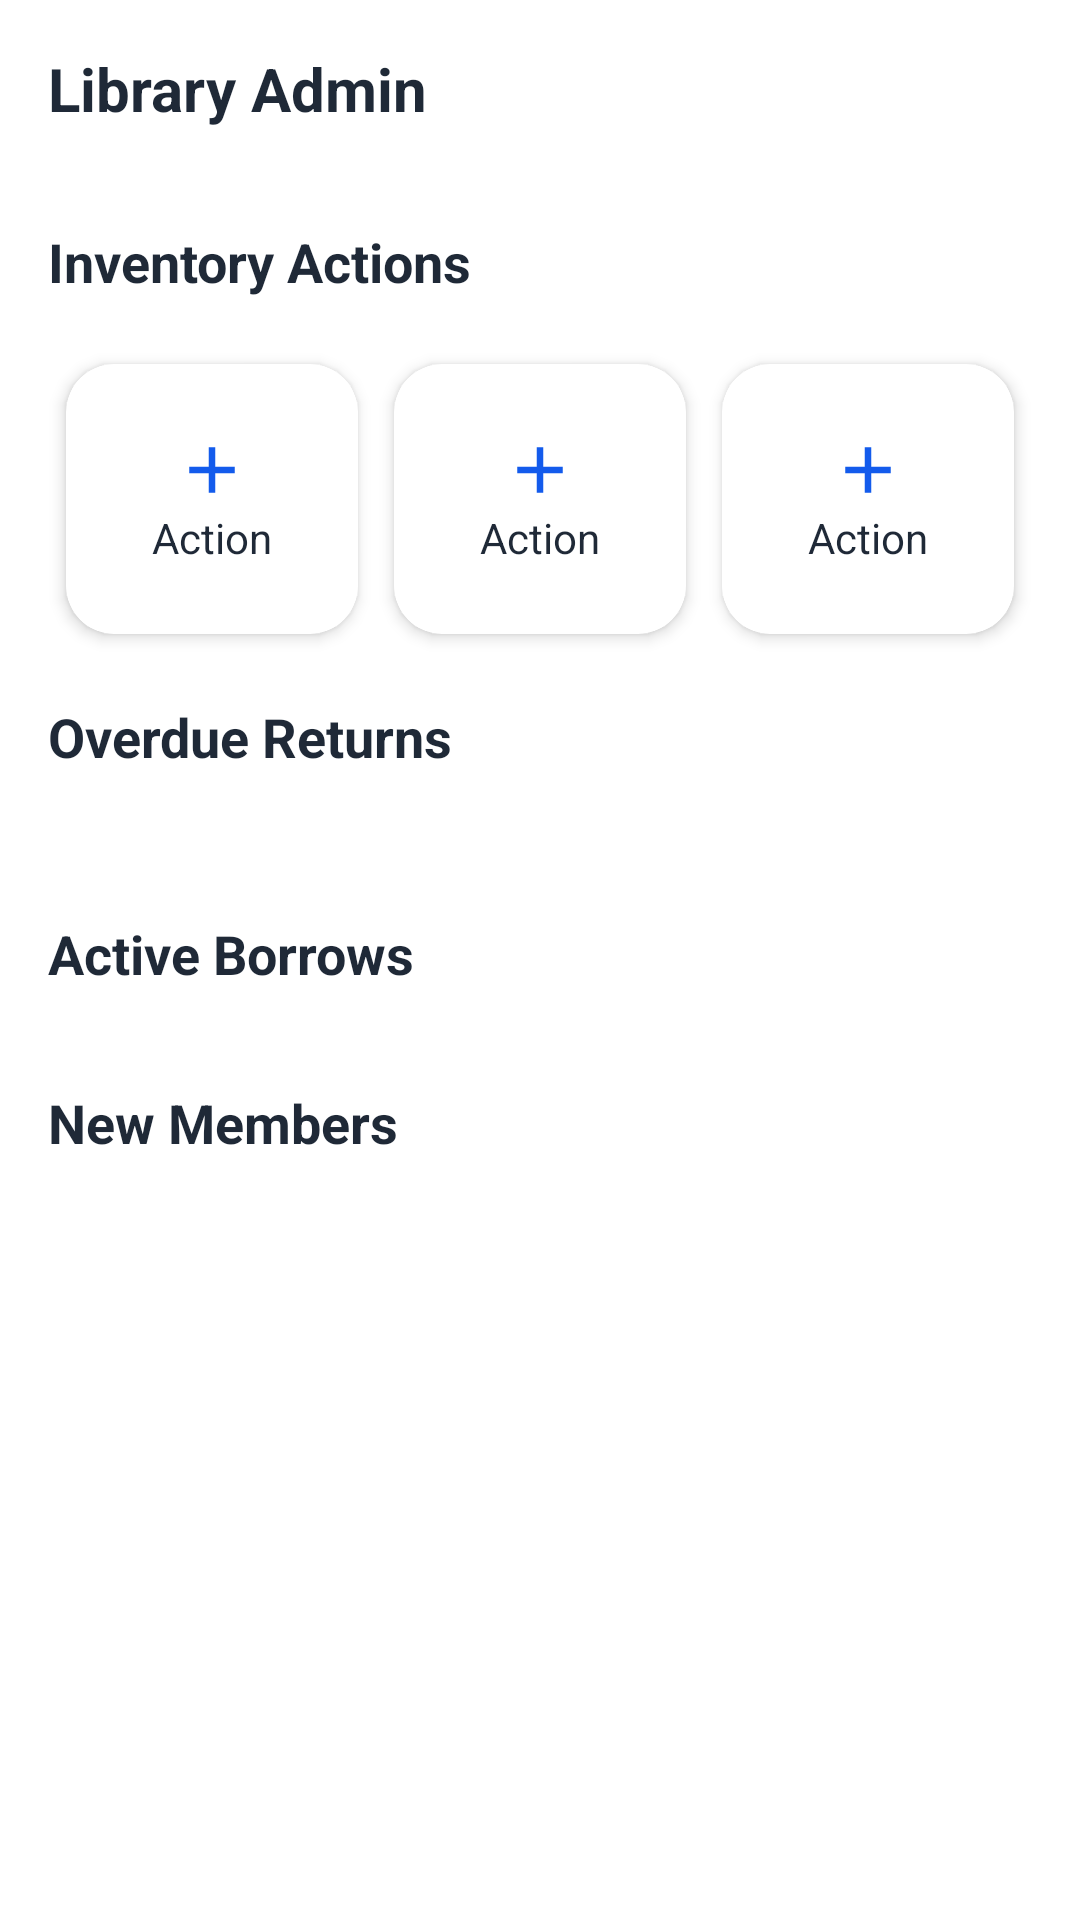

Layout XML and referenced resources for this Android screen:
<!-- AndroidManifest.xml: application theme Theme.LibreMan -->
<!-- res/layout/fragment_admin_dashboard.xml -->
<?xml version="1.0" encoding="utf-8"?>
<androidx.constraintlayout.widget.ConstraintLayout
    xmlns:android="http://schemas.android.com/apk/res/android"
    xmlns:app="http://schemas.android.com/apk/res-auto"
    android:layout_width="match_parent"
    android:layout_height="match_parent"
    android:fitsSystemWindows="true"
    android:background="@color/bg_light">

    
    <androidx.core.widget.NestedScrollView
        android:id="@+id/scrollView"
        android:layout_width="0dp"
        android:layout_height="0dp"
        android:fillViewport="true"
        app:layout_constraintTop_toTopOf="parent"
        app:layout_constraintBottom_toBottomOf="parent"
        app:layout_constraintStart_toStartOf="parent"
        app:layout_constraintEnd_toEndOf="parent">

        <LinearLayout
            android:layout_width="match_parent"
            android:layout_height="wrap_content"
            android:orientation="vertical">

            
            <TextView
                android:id="@+id/tvHeader"
                android:layout_width="wrap_content"
                android:layout_height="wrap_content"
                android:text="Library Admin"
                android:textSize="20sp"
                android:textStyle="bold"
                android:textColor="@color/text_primary"
                android:layout_margin="16dp"/>

            
            <androidx.recyclerview.widget.RecyclerView
                android:id="@+id/rvStats"
                android:layout_width="match_parent"
                android:layout_height="wrap_content"
                android:layout_marginHorizontal="16dp"
                android:nestedScrollingEnabled="false"/>

            
            <TextView
                android:id="@+id/tvActions"
                android:layout_width="wrap_content"
                android:layout_height="wrap_content"
                android:text="Inventory Actions"
                android:textSize="18sp"
                android:textStyle="bold"
                android:textColor="@color/text_primary"
                android:layout_marginTop="16dp"
                android:layout_marginStart="16dp"/>

            
            <LinearLayout
                android:id="@+id/actionRow"
                android:layout_width="match_parent"
                android:layout_height="wrap_content"
                android:orientation="horizontal"
                android:layout_margin="16dp"
                android:gravity="center">

                <include layout="@layout/item_action_button"/>
                <include layout="@layout/item_action_button"/>
                <include layout="@layout/item_action_button"/>
            </LinearLayout>

            
            <TextView
                android:id="@+id/tvOverdue"
                android:layout_width="wrap_content"
                android:layout_height="wrap_content"
                android:text="Overdue Returns"
                android:textSize="18sp"
                android:textStyle="bold"
                android:textColor="@color/text_primary"
                android:layout_marginStart="16dp"/>

            <androidx.recyclerview.widget.RecyclerView
                android:id="@+id/rvOverdue"
                android:layout_width="match_parent"
                android:layout_height="wrap_content"
                android:layout_margin="16dp"
                android:nestedScrollingEnabled="false"/>
            
            <TextView
                android:id="@+id/tvActiveBorrows"
                android:layout_width="wrap_content"
                android:layout_height="wrap_content"
                android:text="Active Borrows"
                android:textSize="18sp"
                android:textStyle="bold"
                android:textColor="@color/text_primary"
                android:layout_marginTop="16dp"
                android:layout_marginStart="16dp"/>

            <androidx.recyclerview.widget.RecyclerView
                android:id="@+id/rvActiveBorrows"
                android:layout_width="match_parent"
                android:layout_height="wrap_content"
                android:layout_margin="16dp"
                android:nestedScrollingEnabled="false"/>

            
            <TextView
                android:id="@+id/tvMembers"
                android:layout_width="wrap_content"
                android:layout_height="wrap_content"
                android:text="New Members"
                android:textSize="18sp"
                android:textStyle="bold"
                android:textColor="@color/text_primary"
                android:layout_marginStart="16dp"/>

            <androidx.recyclerview.widget.RecyclerView
                android:id="@+id/rvMembers"
                android:layout_width="match_parent"
                android:layout_height="140dp"
                android:layout_margin="16dp"
                android:nestedScrollingEnabled="false"/>

            
            <View
                android:layout_width="match_parent"
                android:layout_height="80dp"/>

        </LinearLayout>

    </androidx.core.widget.NestedScrollView>

</androidx.constraintlayout.widget.ConstraintLayout>
<!-- res/layout/item_action_button.xml (included above) -->
<?xml version="1.0" encoding="utf-8"?>
<androidx.cardview.widget.CardView
    xmlns:android="http://schemas.android.com/apk/res/android"
    xmlns:app="http://schemas.android.com/apk/res-auto"

    android:layout_width="0dp"
    android:layout_height="90dp"
    android:layout_weight="1"
    android:layout_margin="6dp"

    app:cardCornerRadius="16dp"
    app:cardElevation="3dp">

    <LinearLayout
        android:layout_width="match_parent"
        android:layout_height="match_parent"
        android:gravity="center"
        android:orientation="vertical">

        <ImageView
            android:layout_width="26dp"
            android:layout_height="26dp"
            android:src="@drawable/ic_add"/>

        <TextView
            android:layout_width="wrap_content"
            android:layout_height="wrap_content"
            android:text="Action"
            android:textColor="@color/text_primary"/>
    </LinearLayout>

</androidx.cardview.widget.CardView>
<!-- resources referenced by this layout -->
<resources>
  <color name="bg_light">#FFFFFF</color>
  <color name="text_primary">#1F2937</color>
  <!-- drawable ic_add (drawable) -->
  <vector xmlns:android="http://schemas.android.com/apk/res/android"
      android:width="24dp"
      android:height="24dp"
      android:viewportWidth="24"
      android:viewportHeight="24">
  
      <path
          android:fillColor="@color/primary"
          android:pathData="M19,11H13V5h-2v6H5v2h6v6h2v-6h6z"/>
  </vector>
  <style name="Theme.LibreMan" parent="Base.Theme.LibreMan" />
  <color name="primary">#135bec</color>
  <style name="Base.Theme.LibreMan" parent="Theme.Material3.Light.NoActionBar" tools:targetApi="q">
  
          
          <item name="android:forceDarkAllowed">false</item>
          
          <item name="android:colorBackground">@color/bg_light</item>
          <item name="android:statusBarColor">@color/bg_light</item>
          <item name="android:windowLightStatusBar">true</item>
  
          
          <item name="colorPrimary">@color/primary</item>
          <item name="colorOnPrimary">@color/white</item>
  
          
          <item name="materialCardViewStyle">@style/NoTintCard</item>
          <item name="bottomNavigationStyle">@style/NoTintBottomNav</item>
  
      </style>
  <color name="white">#FFFFFFFF</color>
  <style name="NoTintCard" parent="Widget.MaterialComponents.CardView">
          <item name="cardBackgroundColor">@color/white</item>
          <item name="strokeWidth">0dp</item>
      </style>
  <style name="NoTintBottomNav" parent="Widget.MaterialComponents.BottomNavigationView">
          <item name="elevationOverlayEnabled">false</item>
          <item name="backgroundTint">@color/white</item>
          <item name="itemIconTint">@color/bottom_nav_selector</item>
          <item name="itemTextColor">@color/bottom_nav_selector</item>
      </style>
</resources>
